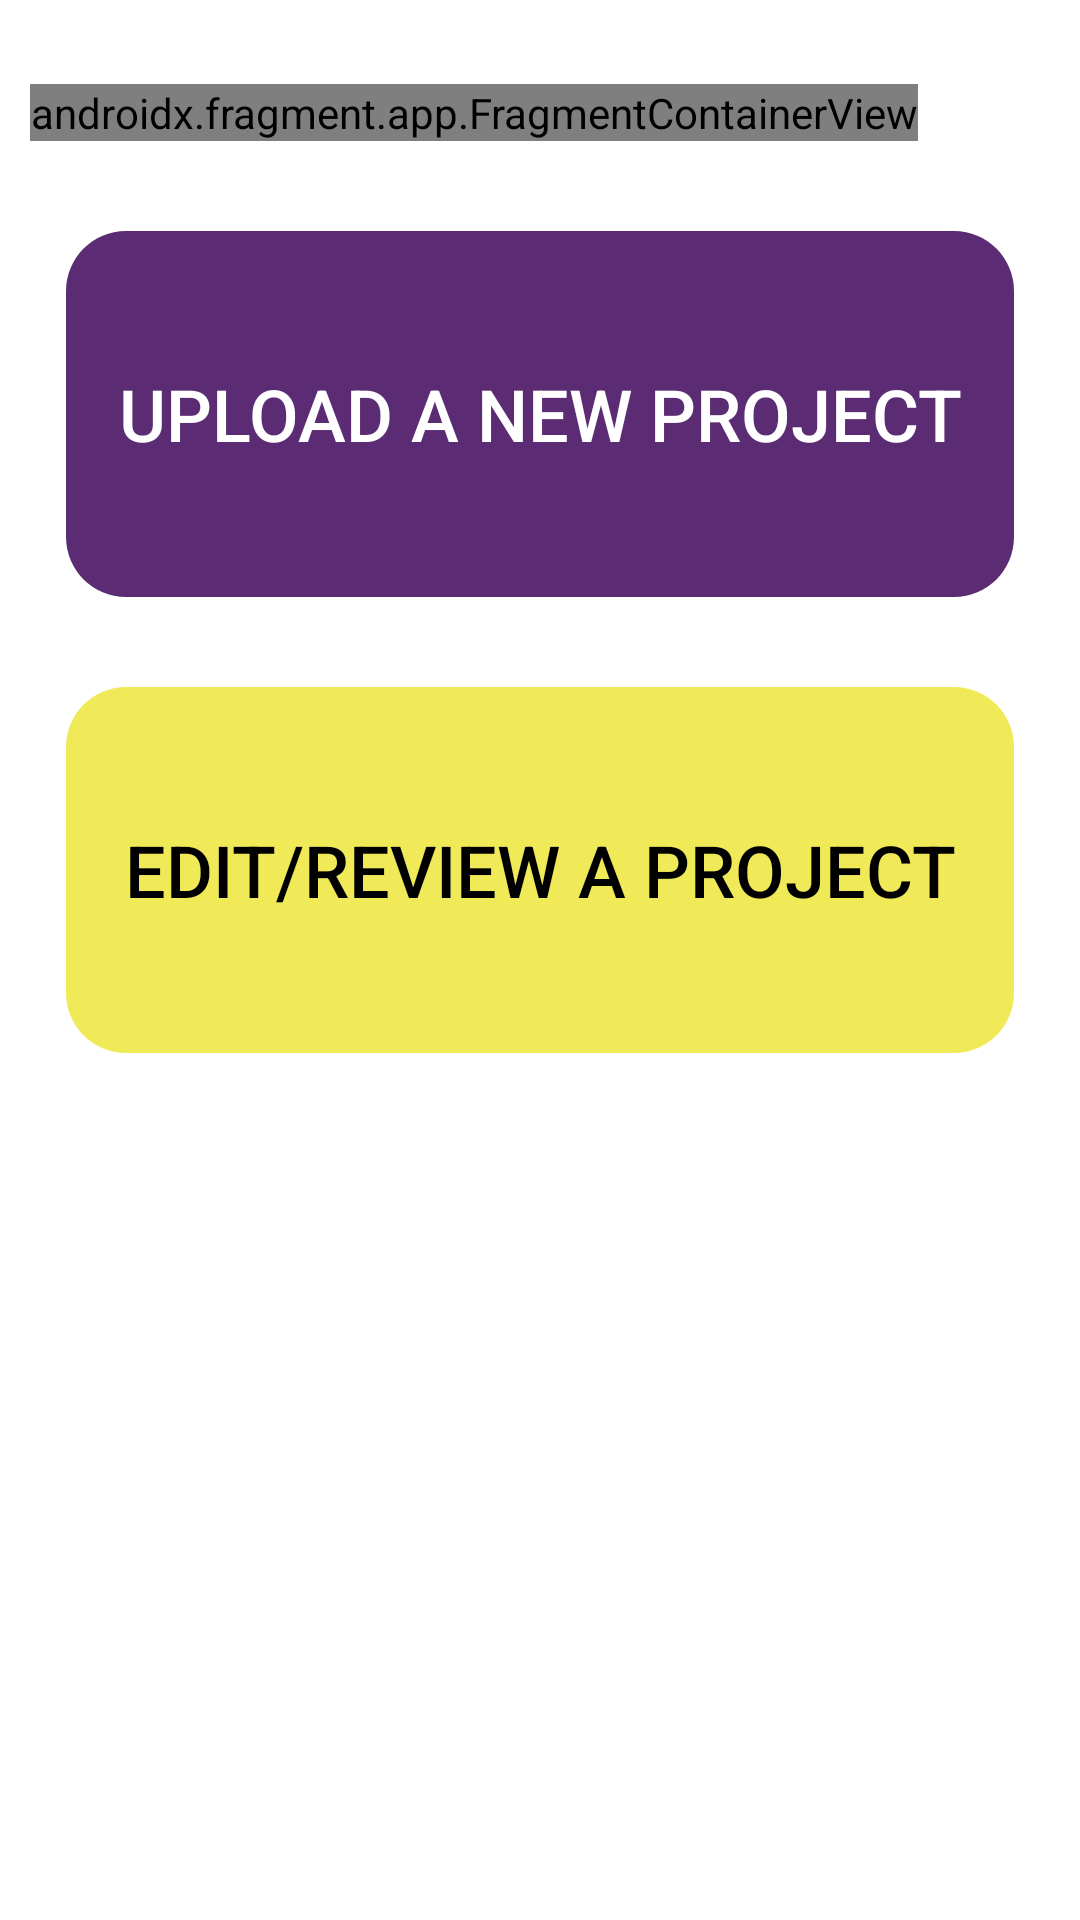

Produce the Android XML layout that renders to this screen, including the resource entries it uses.
<!-- AndroidManifest.xml: application theme Theme.PVSAdvisor -->
<!-- res/layout/user_home_fragment.xml -->
<?xml version="1.0" encoding="utf-8"?>
<androidx.constraintlayout.widget.ConstraintLayout xmlns:android="http://schemas.android.com/apk/res/android"
    xmlns:tools="http://schemas.android.com/tools"
    android:layout_width="match_parent"
    android:layout_height="match_parent"
    xmlns:app="http://schemas.android.com/apk/res-auto"
    android:orientation="vertical">

    <LinearLayout
        android:layout_width="match_parent"
        android:layout_height="match_parent"
        android:orientation="vertical">
        
        <androidx.fragment.app.FragmentContainerView
            android:id="@+id/profileHeader"
            android:name="com.pvs.pvsadvisor.UserHomeProfileHeaderFragment"
            android:layout_width="wrap_content"
            android:layout_height="wrap_content"
            android:layout_marginTop="28dp"
            android:layout_marginStart="10dp"
            tools:layout="@layout/fragment_user_home_profile_header" />

        <androidx.appcompat.widget.AppCompatButton
            android:id="@+id/projectUploadButton"
            android:layout_width="316dp"
            android:layout_height="122dp"
            android:text="@string/project_upload_button"
            android:textColor="@color/white"
            android:background="@drawable/upload_home_button_1"
            style ="@style/user_home_button"
            />

        <androidx.appcompat.widget.AppCompatButton
            android:id="@+id/projectEditButton"
            android:layout_width="316dp"
            android:layout_height="122dp"
            android:text="@string/project_edit_button"
            android:textColor="@color/black"
            android:background="@drawable/upload_home_button_2"
            style ="@style/user_home_button"
            />
    </LinearLayout>

</androidx.constraintlayout.widget.ConstraintLayout>
<!-- res/layout/fragment_user_home_profile_header.xml (included above) -->
<?xml version="1.0" encoding="utf-8"?>
<androidx.constraintlayout.widget.ConstraintLayout xmlns:android="http://schemas.android.com/apk/res/android"
    xmlns:tools="http://schemas.android.com/tools"
    android:layout_width="match_parent"
    android:layout_height="match_parent"
    xmlns:app="http://schemas.android.com/apk/res-auto"
    tools:context=".UserHomeProfileHeaderFragment">


    


    
    <de.hdodenhof.circleimageview.CircleImageView
        android:id="@+id/profileImageSmall"
        android:layout_width="80dp"
        android:layout_height="80dp"
        android:layout_marginStart="16dp"
        android:layout_marginTop="16dp"
        android:layout_marginEnd="10dp"
        android:layout_marginBottom="522dp"
        app:layout_constraintEnd_toStartOf="@+id/linearLayout"
        app:layout_constraintStart_toStartOf="parent"
        app:layout_constraintTop_toTopOf="parent"
        android:src="@drawable/profile_head"/>

    <LinearLayout
        android:id="@+id/linearLayout"
        android:layout_width="wrap_content"
        android:layout_height="wrap_content"
        android:layout_marginStart="10dp"
        android:layout_marginTop="24dp"
        android:orientation="vertical"
        app:layout_constraintStart_toEndOf="@+id/profileImageSmall"
        app:layout_constraintTop_toTopOf="parent">

        <TextView
            android:id="@+id/upload_home_welcome"
            android:layout_width="wrap_content"
            android:layout_height="wrap_content"
            android:textColor="@color/PVS_Purple"
            android:textSize="24sp"
            android:text="@string/profile_fragment_welcome" />

        <TextView
            android:id="@+id/user_home_profile_name"
            android:layout_width="wrap_content"
            android:layout_height="wrap_content"
            android:layout_marginTop="5dp"
            android:textColor="@color/black"
            android:textSize="18sp"
            android:text="Carlos Perez" />

    </LinearLayout>

</androidx.constraintlayout.widget.ConstraintLayout>
<!-- resources referenced by this layout -->
<resources>
  <color name="PVS_Purple">#5B2C73</color>
  <color name="black">#FF000000</color>
  <color name="white">#FFFFFFFF</color>
  <!-- drawable profile_head: png bitmap (drawable, 1132 bytes) -->
  <!-- drawable upload_home_button_1 (drawable) -->
  <vector
      xmlns:android="http://schemas.android.com/apk/res/android"
      xmlns:aapt="http://schemas.android.com/aapt"
      android:width="316dp"
      android:height="122dp"
      android:viewportWidth="316"
      android:viewportHeight="122"
      >
  
      <group>
  
          <clip-path
              android:pathData="M20 0H296C307.046 0 316 8.95431 316 20V102C316 113.046 307.046 122 296 122H20C8.95431 122 0 113.046 0 102V20C0 8.95431 8.95431 0 20 0Z"
              />
  
          <path
              android:pathData="M0 0V122H316V0"
              android:fillColor="@color/PVS_Purple"
              />
  
      </group>
  
  </vector>
  <!-- drawable upload_home_button_2 (drawable) -->
  <vector
      xmlns:android="http://schemas.android.com/apk/res/android"
      xmlns:aapt="http://schemas.android.com/aapt"
      android:width="316dp"
      android:height="122dp"
      android:viewportWidth="316"
      android:viewportHeight="122"
      >
  
      <group>
  
          <clip-path
              android:pathData="M20 0H296C307.046 0 316 8.95431 316 20V102C316 113.046 307.046 122 296 122H20C8.95431 122 0 113.046 0 102V20C0 8.95431 8.95431 0 20 0Z"
              />
  
          <path
              android:pathData="M0 0V122H316V0"
              android:fillColor="@color/PVS_Yellow"
              />
  
      </group>
  
  </vector>
  <string name="profile_fragment_welcome">Welcome,</string>
  <string name="project_edit_button">Edit/Review a Project</string>
  <string name="project_upload_button">Upload a New Project</string>
  <style name="user_home_button">
          <item name="android:layout_gravity">center</item>
          <item name="android:layout_marginTop">30dp</item>
          <item name="android:textSize">24sp</item>
          <item name="elevation">10dp</item>
      </style>
  <style name="Theme.PVSAdvisor" parent="Theme.MaterialComponents.DayNight.NoActionBar">
          
          <item name="colorPrimary">@color/PVS_Purple</item>
          <item name="colorPrimaryVariant">@color/PVS_Dark_Purple</item>
          <item name="colorOnPrimary">@color/white</item>
          
          <item name="colorSecondary">@color/teal_200</item>
          <item name="colorSecondaryVariant">@color/teal_700</item>
          <item name="colorOnSecondary">@color/black</item>
          
          <item name="android:statusBarColor" tools:targetApi="l">?attr/colorPrimaryVariant</item>
          
      </style>
  <color name="PVS_Yellow">#F0EA59</color>
  <color name="PVS_Dark_Purple">#351644</color>
  <color name="teal_200">#FF03DAC5</color>
  <color name="teal_700">#FF018786</color>
</resources>
